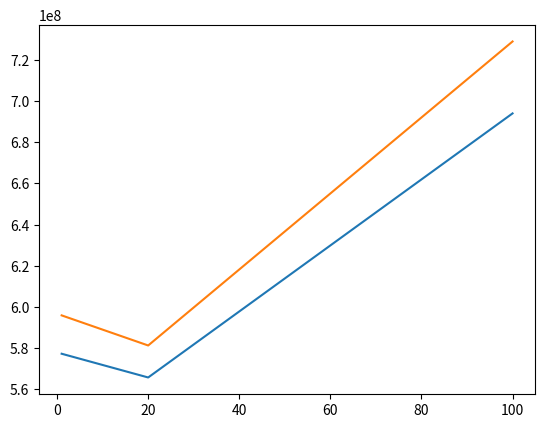
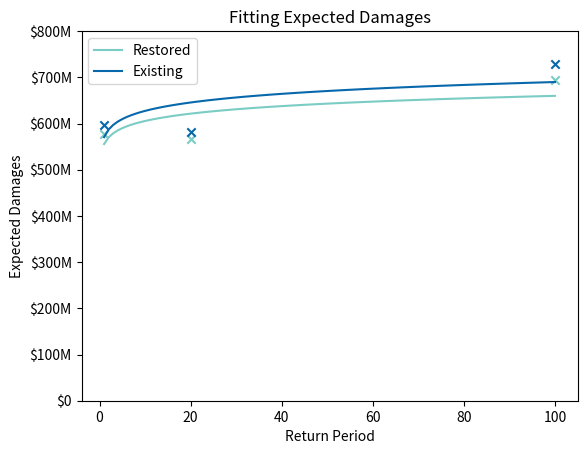
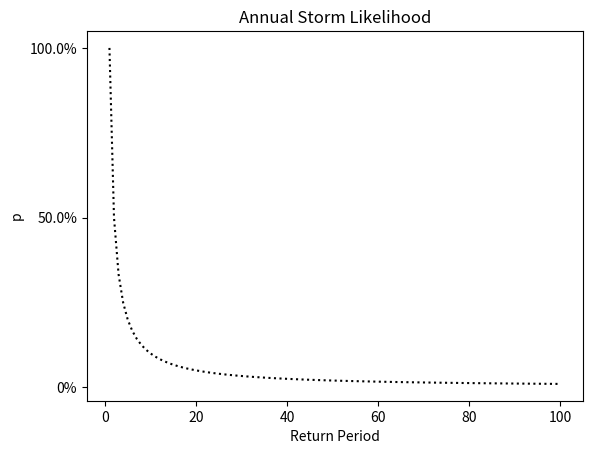
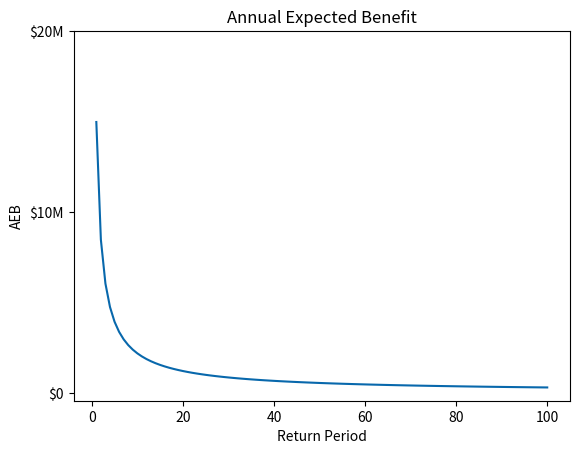

Write the Python code that produced these figures, in order.
#https://towardsdatascience.com/basic-curve-fitting-of-scientific-data-with-python-9592244a2509
#https://static-content.springer.com/esm/art%3A10.1038%2Fs41598-020-61136-6/MediaObjects/41598_2020_61136_MOESM1_ESM.pdf
#%%

from scipy.optimize import curve_fit
import numpy as np
import matplotlib
import matplotlib.pyplot as plt

# Helps to pretty print large $$$ values 
def kFormatter(x):
    if x >= 1000000000:
        return '$' + str(round(x / 1000000000.0)) + 'B'
    if x >= 1000000:
        return '$' + str(round(x / 1000000.0)) + 'M'
    if x >= 1000:
        return '$' + str(round(x / 1000.0)) + 'K'
    else:
        return '$' + str(round(x))

# Used to hardcode y axis ticks
labels = [
    0,
    100_000_000,
    200_000_000,
    300_000_000,
    400_000_000,
    500_000_000,
    600_000_000,
    700_000_000,
    800_000_000
]

expected_damages = {
    'restored': [
        [1, 577265532.978651],
        [20, 565736435.5644119],
        [100, 693987045.0368384]
    ],
    'existing': [
        [1, 595896839.958807],
        [20, 581277087.867979],
        [100, 728920221.2438828]
    ]
}



# Function to calculate the power-law with constants a and b
def power_law(x, a, b):
    return a*np.power(x, b)

_restored = expected_damages['restored']
_existing = expected_damages['existing']

plt.plot(
    [i[0] for i in _restored],
    [i[1] for i in _restored]
)

plt.plot(
    [i[0] for i in _existing],
    [i[1] for i in _existing]
)

plt.show()
# %%

pars_restored, cov_restored = curve_fit(
    f=power_law,
    xdata = [i[0] for i in _restored],
    ydata = [i[1] for i in _restored],
    p0 = [10,10],
    bounds=(-np.inf, np.inf)
)

print('RESTORED: {}*{}^{}'.format(pars_restored[0], 'x', pars_restored[1]))

pars_existing, cov_existing = curve_fit(
    f=power_law,
    xdata = [i[0] for i in _existing],
    ydata = [i[1] for i in _existing],
    p0 = [10,10],
    bounds=(-np.inf, np.inf)
)


print('EXISTING: {}*{}^{}'.format(pars_existing[0], 'x', pars_existing[1]))

x_dummy = np.linspace(start=1, stop=100, num=100)
y_dummy_restored = power_law(x_dummy, *pars_restored)
y_dummy_existing = power_law(x_dummy, *pars_existing)

fig, ax = plt.subplots()


ax.plot(
    x_dummy,
    y_dummy_restored,
    '#7bccc4',
    label='Restored'
)

ax.plot(
    x_dummy,
    y_dummy_existing,
    '#0868ac',
    label='Existing'
)

print([i[0] for i in _restored])
print([i[1] for i in _restored])
ax.scatter(
    [i[0] for i in _restored],
    [i[1] for i in _restored],
    c='#7bccc4',
    marker='x'
)

ax.scatter(
    [i[0] for i in _existing],
    [i[1] for i in _existing],
    c='#0868ac',
    marker='x'
)

plt.title('Fitted Power Law')
plt.ylabel('Damages')
plt.xlabel('Return Period')

ylabels = [kFormatter(label) for label in labels]
plt.yticks(labels, ylabels)

plt.show()
# %%



plt.xlabel('Return Period')
ylabels = [kFormatter(label) for label in labels]
plt.yticks(labels, ylabels)
plt.ylabel('Expected Damages')
# ax.yaxis.set_major_formatter(matplotlib.ticker.StrMethodFormatter('{x:,.0f}'))
plt.title('Fitting Expected Damages')
plt.legend()
plt.savefig('FittedDamages.png')
plt.show()

#%%

y_dummy_likelihood = 1/x_dummy
labels2 = [0, .50, 1.00]

fig, ax = plt.subplots()
def formattedP(p):
    return str(p*100) + '%'
ylabels2 = [formattedP(label) for label in labels2]
plt.yticks(labels2, ylabels2)
plt.ylabel('p')
plt.xlabel('Return Period')
# ax.yaxis.set_major_formatter(matplotlib.ticker.StrMethodFormatter('{x:,.0f}'))
plt.title('Annual Storm Likelihood')
# plt.legend()

ax.plot(
    x_dummy,
    y_dummy_likelihood,
    'k:',
    label='Likelihood'
)
plt.savefig('Likelihoods.png')
plt.show()
#%%

fig, ax = plt.subplots() 
y_ae = (y_dummy_existing - y_dummy_restored) * y_dummy_likelihood
print(y_ae)
ax.plot(
    x_dummy,
    y_ae,
    '#0868ac',
    label='Likelihood'
)

labels = [
    0,
    10_000_000,
    20_000_000
]

ylabels = [kFormatter(label) for label in labels]
plt.yticks(labels, ylabels)
plt.title('Annual Expected Benefit')
plt.xlabel('Return Period')
plt.ylabel('AEB')
plt.savefig('AEB.png')
plt.show()

#%%
a_restored,b_restored = pars_restored
a_existing,b_existing = pars_existing

def aed_integral(p, a, b):
    return a * np.power(p, -b+1) / (-b+1)

aed_restored = aed_integral(1, a_restored, b_restored) - \
    aed_integral(.01, a_restored, b_restored)

aed_existing = aed_integral(1, a_existing, b_existing) - \
    aed_integral(.01, a_existing, b_existing)

print(aed_existing - aed_restored)
#%%